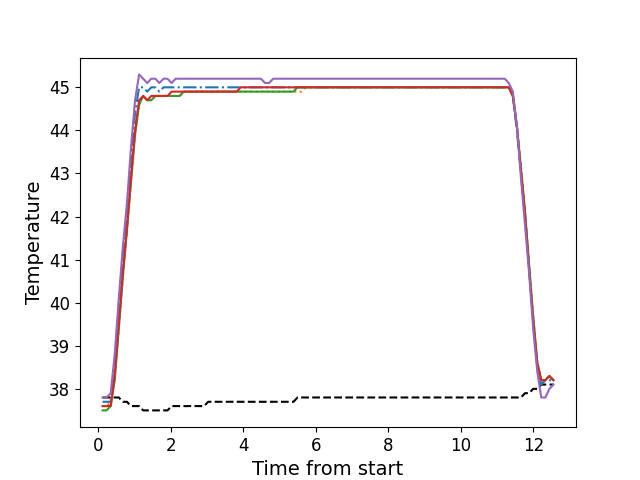

The data file committed next to this chart (first rows):
, times, neutral, z1, z2, z3, z4, z5
0, 0.1156, 37.8, 37.7, 37.6, 37.5, 37.6, 37.8
1, 0.2282, 37.8, 37.7, 37.6, 37.5, 37.6, 37.8
2, 0.3399, 37.8, 37.7, 37.7, 37.6, 37.6, 37.9
3, 0.4515, 37.8, 38.6, 38.3, 38.2, 38.3, 38.8
4, 0.5641, 37.8, 39.9, 39.4, 39.4, 39.5, 40.1
5, 0.6757, 37.7, 41.0, 40.6, 40.6, 40.7, 41.3
6, 0.7884, 37.7, 42.1, 41.7, 41.7, 41.7, 42.3
7, 0.9, 37.6, 43.3, 42.8, 42.8, 42.9, 43.6
8, 1.013, 37.6, 44.4, 43.9, 43.9, 44.0, 44.7
9, 1.124, 37.6, 45.0, 44.6, 44.6, 44.7, 45.3
10, 1.237, 37.5, 45.0, 44.8, 44.8, 44.8, 45.2
11, 1.348, 37.5, 44.9, 44.7, 44.7, 44.7, 45.1
12, 1.46, 37.5, 45.0, 44.7, 44.7, 44.8, 45.2
13, 1.573, 37.5, 45.0, 44.8, 44.8, 44.8, 45.2
14, 1.684, 37.5, 44.9, 44.8, 44.8, 44.8, 45.1
15, 1.797, 37.5, 45.0, 44.8, 44.8, 44.8, 45.2
16, 1.908, 37.5, 45.0, 44.8, 44.8, 44.8, 45.2
17, 2.021, 37.6, 45.0, 44.8, 44.8, 44.9, 45.1
18, 2.133, 37.6, 45.0, 44.8, 44.8, 44.9, 45.2
19, 2.245, 37.6, 45.0, 44.8, 44.8, 44.9, 45.2
20, 2.357, 37.6, 45.0, 44.9, 44.9, 44.9, 45.2
21, 2.469, 37.6, 45.0, 44.9, 44.9, 44.9, 45.2
22, 2.581, 37.6, 45.0, 44.9, 44.9, 44.9, 45.2
23, 2.694, 37.6, 45.0, 44.9, 44.9, 44.9, 45.2
24, 2.805, 37.6, 45.0, 44.9, 44.9, 44.9, 45.2
25, 2.918, 37.6, 45.0, 44.9, 44.9, 44.9, 45.2
26, 3.03, 37.7, 45.0, 44.9, 44.9, 44.9, 45.2
27, 3.141, 37.7, 45.0, 44.9, 44.9, 44.9, 45.2
28, 3.254, 37.7, 45.0, 44.9, 44.9, 44.9, 45.2
29, 3.365, 37.7, 45.0, 44.9, 44.9, 44.9, 45.2
30, 3.478, 37.7, 45.0, 44.9, 44.9, 44.9, 45.2
31, 3.591, 37.7, 45.0, 44.9, 44.9, 44.9, 45.2
32, 3.702, 37.7, 45.0, 44.9, 44.9, 44.9, 45.2
33, 3.814, 37.7, 45.0, 44.9, 44.9, 44.9, 45.2
34, 3.926, 37.7, 45.0, 44.9, 44.9, 45.0, 45.2
35, 4.038, 37.7, 45.0, 44.9, 44.9, 45.0, 45.2
36, 4.151, 37.7, 45.0, 44.9, 44.9, 45.0, 45.2
37, 4.263, 37.7, 45.0, 44.9, 44.9, 45.0, 45.2
38, 4.374, 37.7, 45.0, 44.9, 44.9, 45.0, 45.2
39, 4.486, 37.7, 45.0, 44.9, 44.9, 45.0, 45.2
40, 4.598, 37.7, 45.0, 44.9, 44.9, 45.0, 45.1
41, 4.711, 37.7, 45.0, 44.9, 44.9, 45.0, 45.1
42, 4.822, 37.7, 45.0, 44.9, 44.9, 45.0, 45.2
43, 4.935, 37.7, 45.0, 44.9, 44.9, 45.0, 45.2
44, 5.047, 37.7, 45.0, 44.9, 44.9, 45.0, 45.2
45, 5.159, 37.7, 45.0, 44.9, 44.9, 45.0, 45.2
46, 5.271, 37.7, 45.0, 44.9, 44.9, 45.0, 45.2
47, 5.383, 37.7, 45.0, 44.9, 44.9, 45.0, 45.2
48, 5.495, 37.8, 45.0, 44.9, 45.0, 45.0, 45.2
49, 5.608, 37.8, 45.0, 44.9, 45.0, 45.0, 45.2
50, 5.719, 37.8, 45.0, 45.0, 45.0, 45.0, 45.2
51, 5.831, 37.8, 45.0, 45.0, 45.0, 45.0, 45.2
52, 5.944, 37.8, 45.0, 45.0, 45.0, 45.0, 45.2
53, 6.055, 37.8, 45.0, 45.0, 45.0, 45.0, 45.2
54, 6.168, 37.8, 45.0, 45.0, 45.0, 45.0, 45.2
55, 6.279, 37.8, 45.0, 45.0, 45.0, 45.0, 45.2
56, 6.392, 37.8, 45.0, 45.0, 45.0, 45.0, 45.2
57, 6.504, 37.8, 45.0, 45.0, 45.0, 45.0, 45.2
58, 6.616, 37.8, 45.0, 45.0, 45.0, 45.0, 45.2
59, 6.729, 37.8, 45.0, 45.0, 45.0, 45.0, 45.2
... 52 more rows
